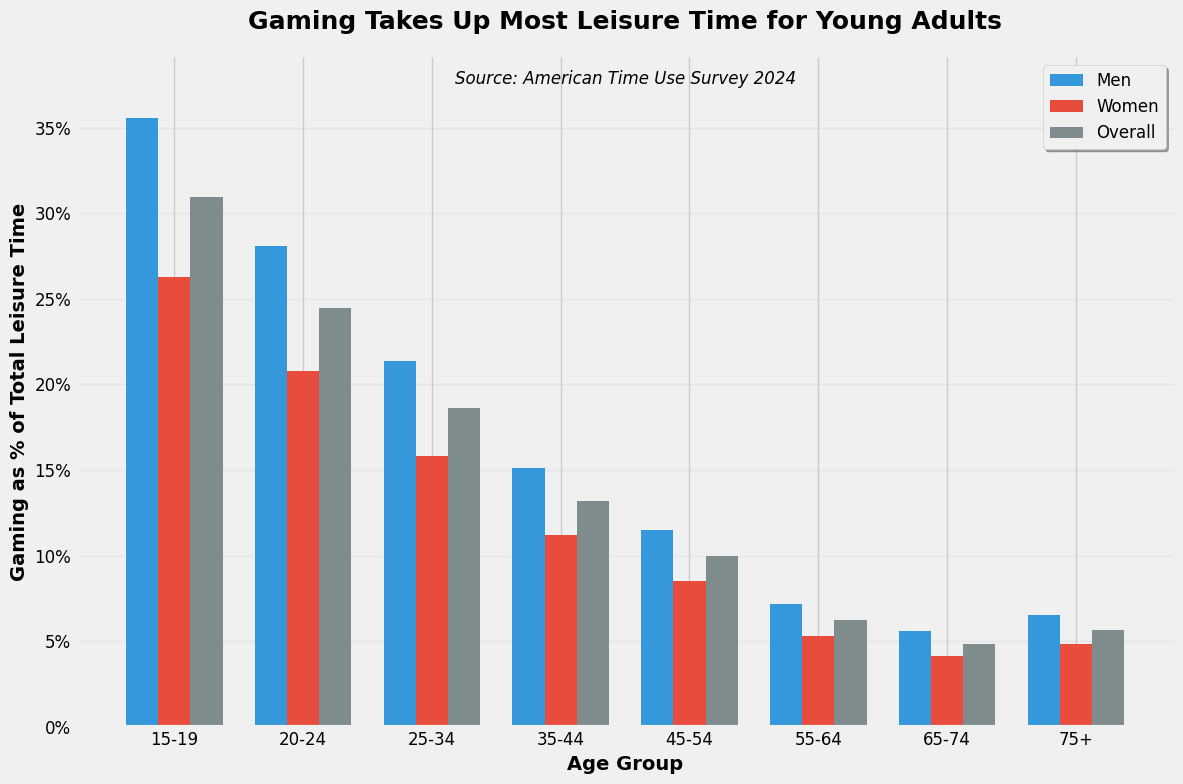

This chart was generated by the following Python code: (Note: this script raises an exception after producing the figure.)
import matplotlib.pyplot as plt
import numpy as np
import pandas as pd

# Set up the style
plt.style.use('fivethirtyeight')
plt.rcParams['font.family'] = 'Arial'
plt.rcParams['font.size'] = 12

# Data setup
age_groups = ["15-19", "20-24", "25-34", "35-44", "45-54", "55-64", "65-74", "75+"]
gaming_hours = [1.3, 1.1, 0.8, 0.5, 0.4, 0.3, 0.3, 0.43]
leisure_hours = [4.2, 4.5, 4.3, 3.8, 4.0, 4.8, 6.2, 7.6]

# Calculate percentages
gaming_pct = [(g / l) * 100 for g, l in zip(gaming_hours, leisure_hours)]

# Create data with gender breakdown
men_gaming = [p * 1.15 for p in gaming_pct]
women_gaming = [p * 0.85 for p in gaming_pct]

data = {
    'Age Group': age_groups * 3,
    'Category': ['Men'] * 8 + ['Women'] * 8 + ['Overall'] * 8,
    'Gaming %': men_gaming + women_gaming + gaming_pct
}

df = pd.DataFrame(data)

# Create the plot
fig, ax = plt.subplots(figsize=(12, 8))

# Set width of bars
bar_width = 0.25
x = np.arange(len(age_groups))

# Get data for each category
men_data = df[df['Category'] == 'Men']['Gaming %'].values
women_data = df[df['Category'] == 'Women']['Gaming %'].values
overall_data = df[df['Category'] == 'Overall']['Gaming %'].values

# Create bars
bars1 = ax.bar(x - bar_width, men_data, bar_width, label='Men', color='#3498db')
bars2 = ax.bar(x, women_data, bar_width, label='Women', color='#e74c3c')
bars3 = ax.bar(x + bar_width, overall_data, bar_width, label='Overall', color='#7f8c8d')

# Customize the plot
ax.set_xlabel('Age Group', fontsize=14, fontweight='bold')
ax.set_ylabel('Gaming as % of Total Leisure Time', fontsize=14, fontweight='bold')
ax.set_title('Gaming Takes Up Most Leisure Time for Young Adults', 
             fontsize=18, fontweight='bold', pad=20)
ax.text(0.5, 0.98, 'Source: American Time Use Survey 2024', 
        transform=ax.transAxes, ha='center', va='top', fontsize=12, style='italic')

# Set x-axis
ax.set_xticks(x)
ax.set_xticklabels(age_groups)

# Format y-axis as percentages
ax.yaxis.set_major_formatter(plt.FuncFormatter(lambda y, _: '{:.0f}%'.format(y)))

# Add grid
ax.grid(True, axis='y', alpha=0.3)
ax.set_axisbelow(True)

# Remove top and right spines
ax.spines['top'].set_visible(False)
ax.spines['right'].set_visible(False)

# Add legend
ax.legend(loc='upper right', frameon=True, fancybox=True, shadow=True)

# Set y-axis limits
ax.set_ylim(0, max(men_data) * 1.1)

# Adjust layout
plt.tight_layout()

# Save the plot
plt.savefig('visualizations/gaming_percentage_leisure.png', dpi=300, bbox_inches='tight', facecolor='white')
plt.close()